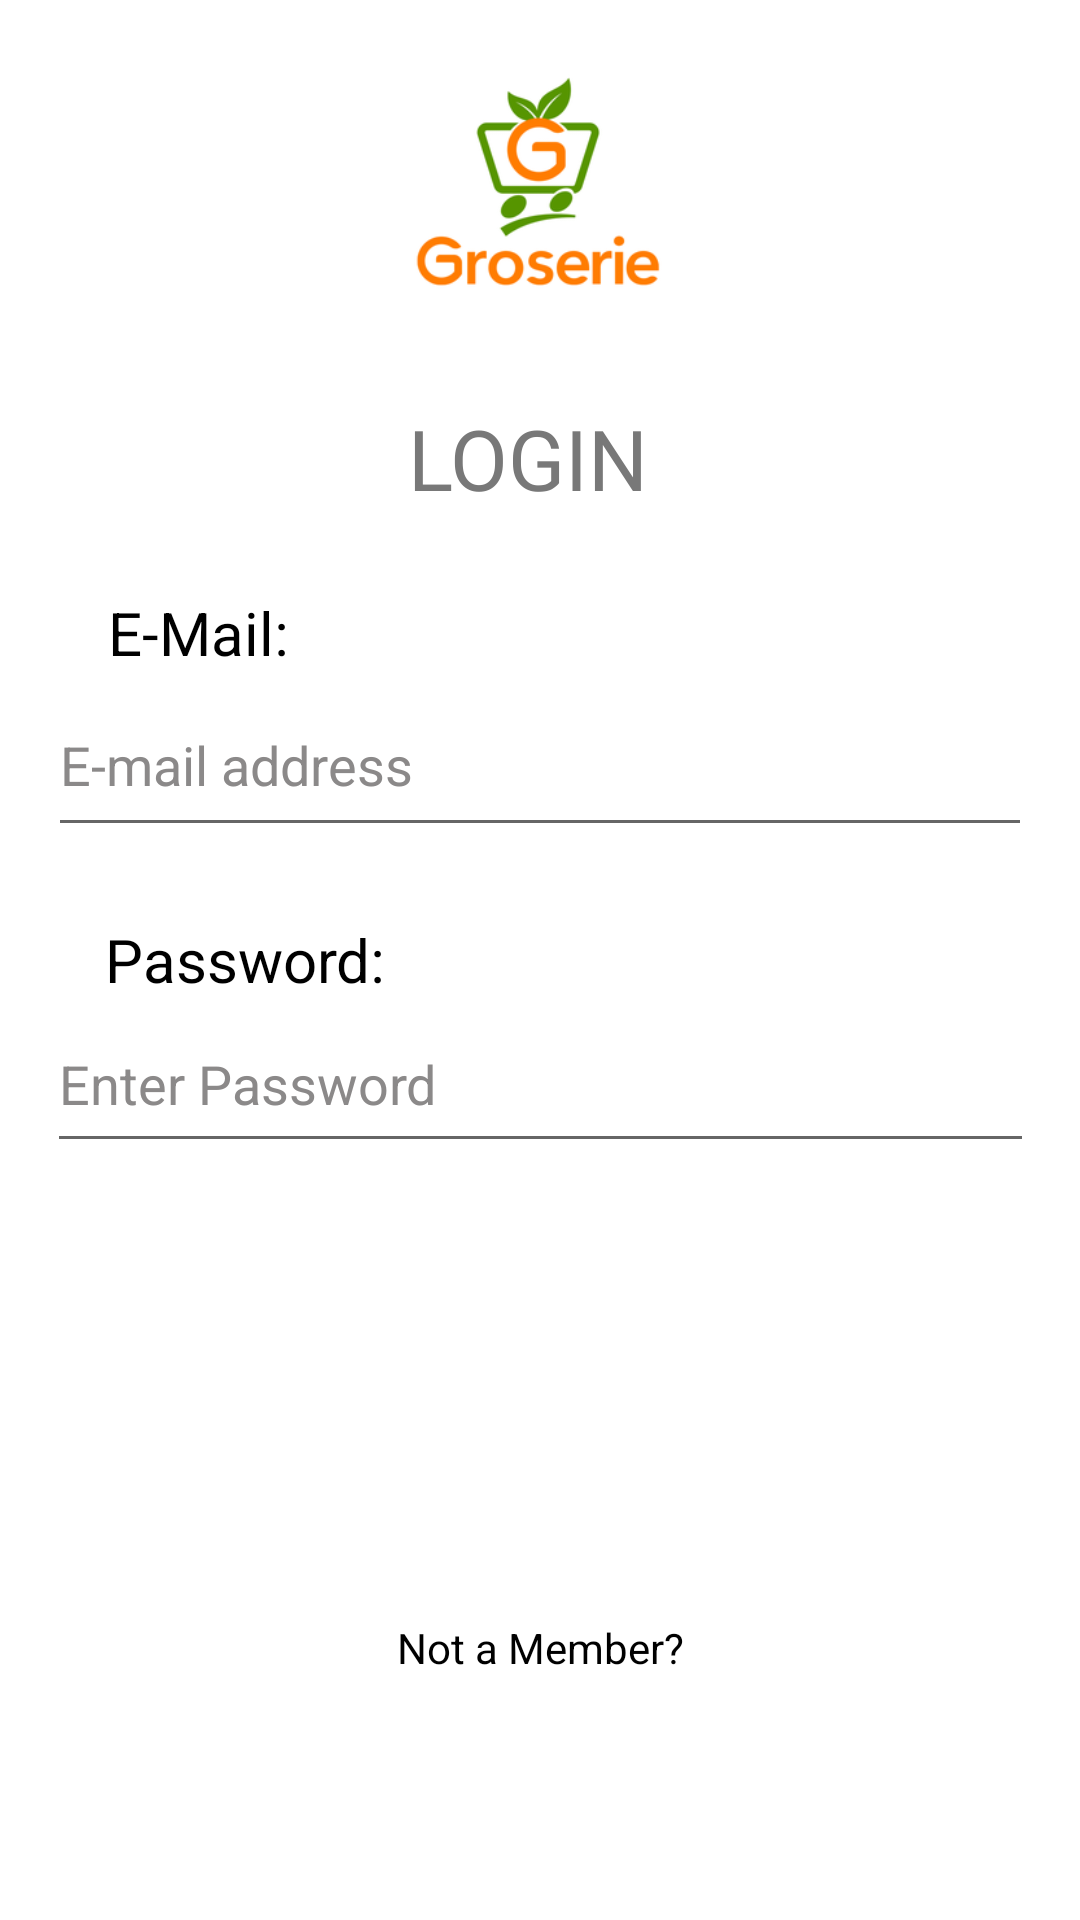

Android layout source for this screen:
<!-- AndroidManifest.xml: application theme Theme.Groserie -->
<!-- res/layout/activity_login.xml -->
<?xml version="1.0" encoding="utf-8"?>
<androidx.constraintlayout.widget.ConstraintLayout xmlns:android="http://schemas.android.com/apk/res/android"
    xmlns:app="http://schemas.android.com/apk/res-auto"
    xmlns:tools="http://schemas.android.com/tools"
    android:layout_width="match_parent"
    android:layout_height="match_parent"
    android:background="#FFFFFF"
    android:textAlignment="center"
    tools:context="Login">

    <TextView
        android:id="@+id/textView10"
        android:layout_width="wrap_content"
        android:layout_height="wrap_content"
        android:text="E-Mail:"
        android:textColor="#000000"
        android:textSize="20sp"
        app:layout_constraintBottom_toBottomOf="parent"
        app:layout_constraintEnd_toEndOf="parent"
        app:layout_constraintHorizontal_bias="0.12"
        app:layout_constraintStart_toStartOf="parent"
        app:layout_constraintTop_toTopOf="parent"
        app:layout_constraintVertical_bias="0.322" />

    <EditText
        android:id="@+id/Logemail"
        android:layout_width="328dp"
        android:layout_height="58dp"
        android:layout_marginStart="16dp"
        android:layout_marginEnd="16dp"
        android:drawablePadding="12dp"
        android:ems="10"
        android:hint="E-mail address"
        android:inputType="textEmailAddress"
        android:textColor="#000000"
        android:textColorHint="#8B8989"
        app:layout_constraintBottom_toTopOf="@+id/button4"
        app:layout_constraintEnd_toEndOf="parent"
        app:layout_constraintStart_toStartOf="parent"
        app:layout_constraintTop_toBottomOf="@+id/textView10"
        app:layout_constraintVertical_bias="0.0" />

    <EditText
        android:id="@+id/Logpass"
        android:layout_width="329dp"
        android:layout_height="56dp"
        android:layout_marginStart="16dp"
        android:layout_marginEnd="16dp"
        android:drawablePadding="12dp"
        android:ems="10"
        android:hint="Enter Password"
        android:inputType="textPassword"
        android:textColor="#000000"
        android:textColorHint="#8B8989"
        app:layout_constraintBottom_toBottomOf="parent"
        app:layout_constraintEnd_toEndOf="parent"
        app:layout_constraintHorizontal_bias="0.505"
        app:layout_constraintStart_toStartOf="parent"
        app:layout_constraintTop_toBottomOf="@+id/Logemail"
        app:layout_constraintVertical_bias="0.164" />

    <TextView
        android:id="@+id/textView11"
        android:layout_width="wrap_content"
        android:layout_height="wrap_content"
        android:layout_marginTop="24dp"
        android:text="Password:"
        android:textColor="#000000"
        android:textSize="20sp"
        app:layout_constraintEnd_toEndOf="parent"
        app:layout_constraintHorizontal_bias="0.132"
        app:layout_constraintStart_toStartOf="parent"
        app:layout_constraintTop_toBottomOf="@+id/Logemail" />

    <Button
        android:id="@+id/button3"
        android:layout_width="119dp"
        android:layout_height="55dp"
        android:background="@drawable/round_shape"
        android:backgroundTint="#449847"
        android:text="Login"
        android:textColor="#FFFFFF"
        app:layout_constraintBottom_toBottomOf="parent"
        app:layout_constraintEnd_toEndOf="@+id/Logpass"
        app:layout_constraintStart_toStartOf="@+id/Logpass"
        app:layout_constraintTop_toBottomOf="@+id/Logpass"
        app:layout_constraintVertical_bias="0.209" />

    <TextView
        android:id="@+id/textView12"
        android:layout_width="wrap_content"
        android:layout_height="wrap_content"
        android:text="Not a Member?"
        android:textColor="#000000"
        app:layout_constraintBottom_toBottomOf="parent"
        app:layout_constraintEnd_toEndOf="@+id/button3"
        app:layout_constraintHorizontal_bias="0.498"
        app:layout_constraintStart_toStartOf="@+id/button3"
        app:layout_constraintTop_toTopOf="parent"
        app:layout_constraintVertical_bias="0.869" />

    <Button
        android:id="@+id/button4"
        android:layout_width="135dp"
        android:layout_height="51dp"
        android:layout_marginTop="13dp"
        android:layout_marginBottom="48dp"
        android:background="@drawable/round_shape"
        android:backgroundTint="#FF7900"
        android:text="Register"
        android:textColor="#FFFFFF"
        app:layout_constraintBottom_toBottomOf="parent"
        app:layout_constraintEnd_toEndOf="@+id/textView12"
        app:layout_constraintHorizontal_bias="0.512"
        app:layout_constraintStart_toStartOf="@+id/textView12"
        app:layout_constraintTop_toBottomOf="@+id/textView12"
        app:layout_constraintVertical_bias="0.684" />

    <TextView
        android:id="@+id/textView6"
        android:layout_width="wrap_content"
        android:layout_height="wrap_content"
        android:layout_marginTop="16dp"
        android:layout_marginEnd="8dp"
        android:fontFamily="@font/audiowide"
        android:text="LOGIN"
        android:textColor="#787878"
        android:textColorHighlight="#024A06"
        android:textSize="28sp"
        app:layout_constraintBottom_toTopOf="@+id/Logemail"
        app:layout_constraintEnd_toEndOf="@+id/imageView2"
        app:layout_constraintStart_toStartOf="@+id/imageView2"
        app:layout_constraintTop_toTopOf="parent"
        app:layout_constraintVertical_bias="0.691" />

    <ImageView
        android:id="@+id/imageView2"
        android:layout_width="137dp"
        android:layout_height="116dp"
        android:src="@drawable/logo"
        app:layout_constraintBottom_toTopOf="@+id/textView6"
        app:layout_constraintEnd_toEndOf="parent"
        app:layout_constraintStart_toStartOf="parent"
        app:layout_constraintTop_toTopOf="parent"
        app:layout_constraintVertical_bias="0.457" />

</androidx.constraintlayout.widget.ConstraintLayout>
<!-- resources referenced by this layout -->
<resources>
  <!-- drawable logo: png bitmap (drawable, 21808 bytes) -->
  <style name="Theme.Groserie" parent="Theme.AppCompat.Light.NoActionBar">
          
          <item name="colorPrimary">@color/purple_500</item>
          <item name="colorPrimaryVariant">@color/purple_700</item>
          <item name="colorOnPrimary">@color/white</item>
          
          <item name="colorSecondary">@color/teal_200</item>
          <item name="colorSecondaryVariant">@color/teal_700</item>
          <item name="colorOnSecondary">@color/black</item>
          
          <item name="android:statusBarColor">?attr/colorPrimaryVariant</item>
          
      </style>
  <!-- not gathered from this repository: default colours our renderer supplied (Android Studio template values) -->
  <color name="purple_500">#FF6200EE</color>
  <color name="purple_700">#FF3700B3</color>
  <color name="teal_200">#FF03DAC5</color>
  <color name="teal_700">#FF018786</color>
  <color name="black">#FF000000</color>
  <color name="white">#FFFFFFFF</color>
</resources>
